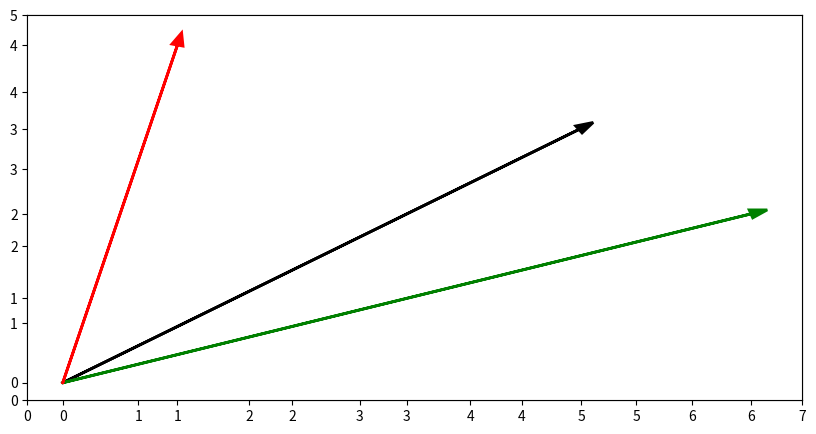

Reproduce this figure in Python. (Note: this script raises an exception after producing the figure.)
from __future__ import division

import math
import numpy as np

from numpy.linalg import norm
from collections import namedtuple
from matplotlib import pyplot as plt
from matplotlib.patches import Arc


def cosine_sim(d1, d2):
    return np.dot(d1, d2) / (norm(d1) * norm(d2))


# http://stackoverflow.com/questions/25227100/best-way-to-plot-an-angle-between-two-lines-in-matplotlib/25228427#25228427
def get_angle_plot(line1, line2, offset=1, color=None, origin=(0, 0), linewidth=1):

    # Angle between line1 and x-axis
    slope1 = line1[1] / line1[0]
    angle1 = abs(math.degrees(math.atan(slope1)))  # Taking only the positive angle

    # Angle between line2 and x-axis
    slope2 = line2[1] / line2[0]
    angle2 = abs(math.degrees(math.atan(slope2)))

    theta1 = min(angle1, angle2)
    theta2 = max(angle1, angle2)

    angle = theta2 - theta1

    if color is None:
        color = 'k'

    return Arc(
        origin, offset, offset,
        0, theta1, theta2, color=color,
        label=str(angle) + u"\u00b0", linewidth=linewidth
    )

point = namedtuple('point', ['x', 'y'])

plt.figure(1, figsize=(10, 5))

plt.ylim([0, 5])
plt.xlim([0, 7])

ax = plt.axes()

arrow_params = {
    'head_width': 0.1,
    'head_length': 0.15,
    'linewidth': 2.0,
}

d = [point(4.5, 3), point(6, 2), point(1, 4)]

ax.arrow(0, 0, d[0].x, d[0].y, fc='k', ec='k', label='d1', **arrow_params)
ax.arrow(0, 0, d[1].x, d[1].y, fc='g', ec='g', label='d2', **arrow_params)
ax.arrow(0, 0, d[2].x, d[2].y, fc='r', ec='r', label='d3', **arrow_params)

arc12 = get_angle_plot(d[0], d[1], offset=2.5, color='g', linewidth=2)
arc13 = get_angle_plot(d[0], d[2], offset=1.5, color='r', linewidth=2)

ax.text(d[0].x + 0.1, d[0].y + 0.1, 'd1', horizontalalignment='left', verticalalignment='bottom')
ax.text(d[1].x + 0.1, d[1].y + 0.1, 'd2', horizontalalignment='left', verticalalignment='bottom')
ax.text(d[2].x + 0.1, d[2].y + 0.1, 'd3', horizontalalignment='left', verticalalignment='bottom')

ax.text(
    5, 4,
    'sim(d1, d2)=%.2f\nsim(d1, d3)=%.2f\nsim(d2, d3)=%.2f' % (
        cosine_sim([4.5, 3], [6, 2]),
        cosine_sim([4.5, 3], [1, 4]),
        cosine_sim([6, 2], [1, 4])
    ),
    fontweight='bold'
)

ax.add_patch(arc12)
ax.add_patch(arc13)

print(cosine_sim([4.5, 3], [6, 2]), cosine_sim([6, 2], [1, 4]))

plt.tight_layout()
plt.gcf().canvas.set_window_title('Cosine Similarity')

plt.show()
